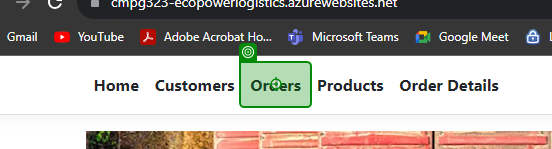
Task: Automation Process to perform testing for EcoPowerLogistics
Workflow: Order

Step 1: click on 'Orders'

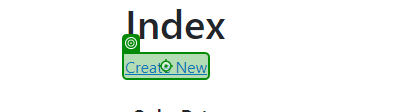
Step 2: click on 'Create New'

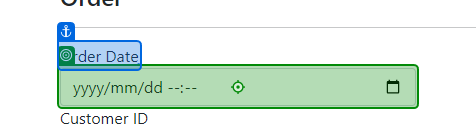
Step 3: type "[year +"[k(tab)]" + month + day + hours + minutes]" into 'Order Date'

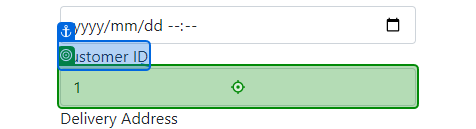
Step 4: type "[CurrentRow.Item("CustomerId").ToString]" into 'Customer ID'

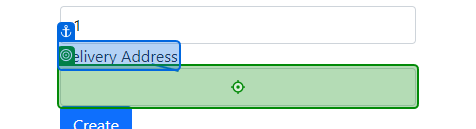
Step 5: type "[CurrentRow.Item("DeliveryAddress").ToString]" into 'Delivery Address'

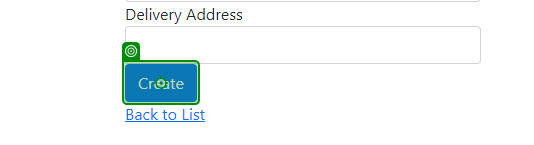
Step 6: click on 'Create'

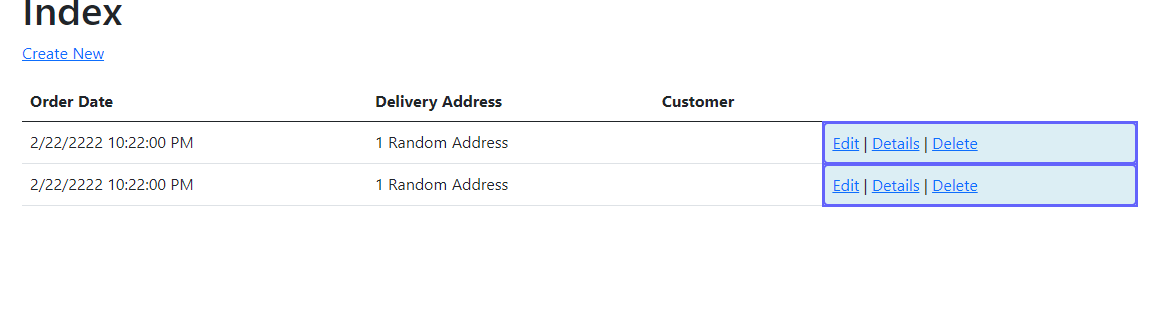
Step 7 [then]: For Each UI Element

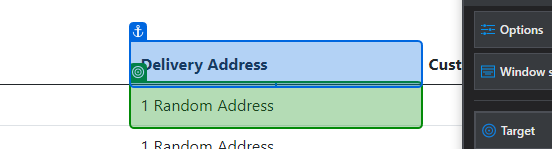
Step 8: get-text from 'Delivery Address'

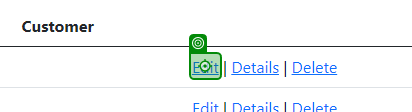
Step 9: click

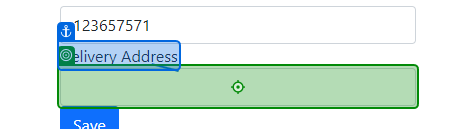
Step 10: type "1 Random Address " into 'Delivery Address'

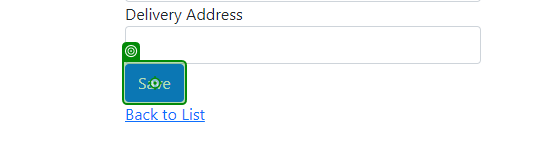
Step 11: click on 'Save'

Step 12: get-text from 'Delivery Address' (same screen as step 8)

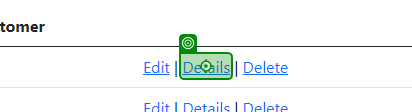
Step 13: click on 'Details'

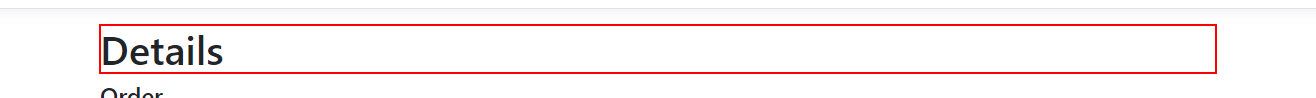
Step 14: find the heading

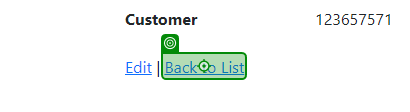
Step 15: click on 'Back to List'

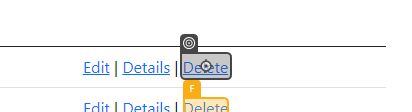
Step 16: click on 'Delete'

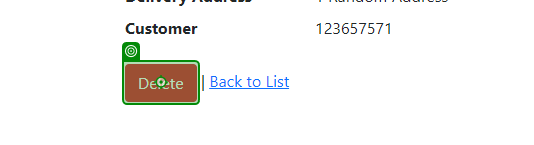
Step 17: click on 'Delete'